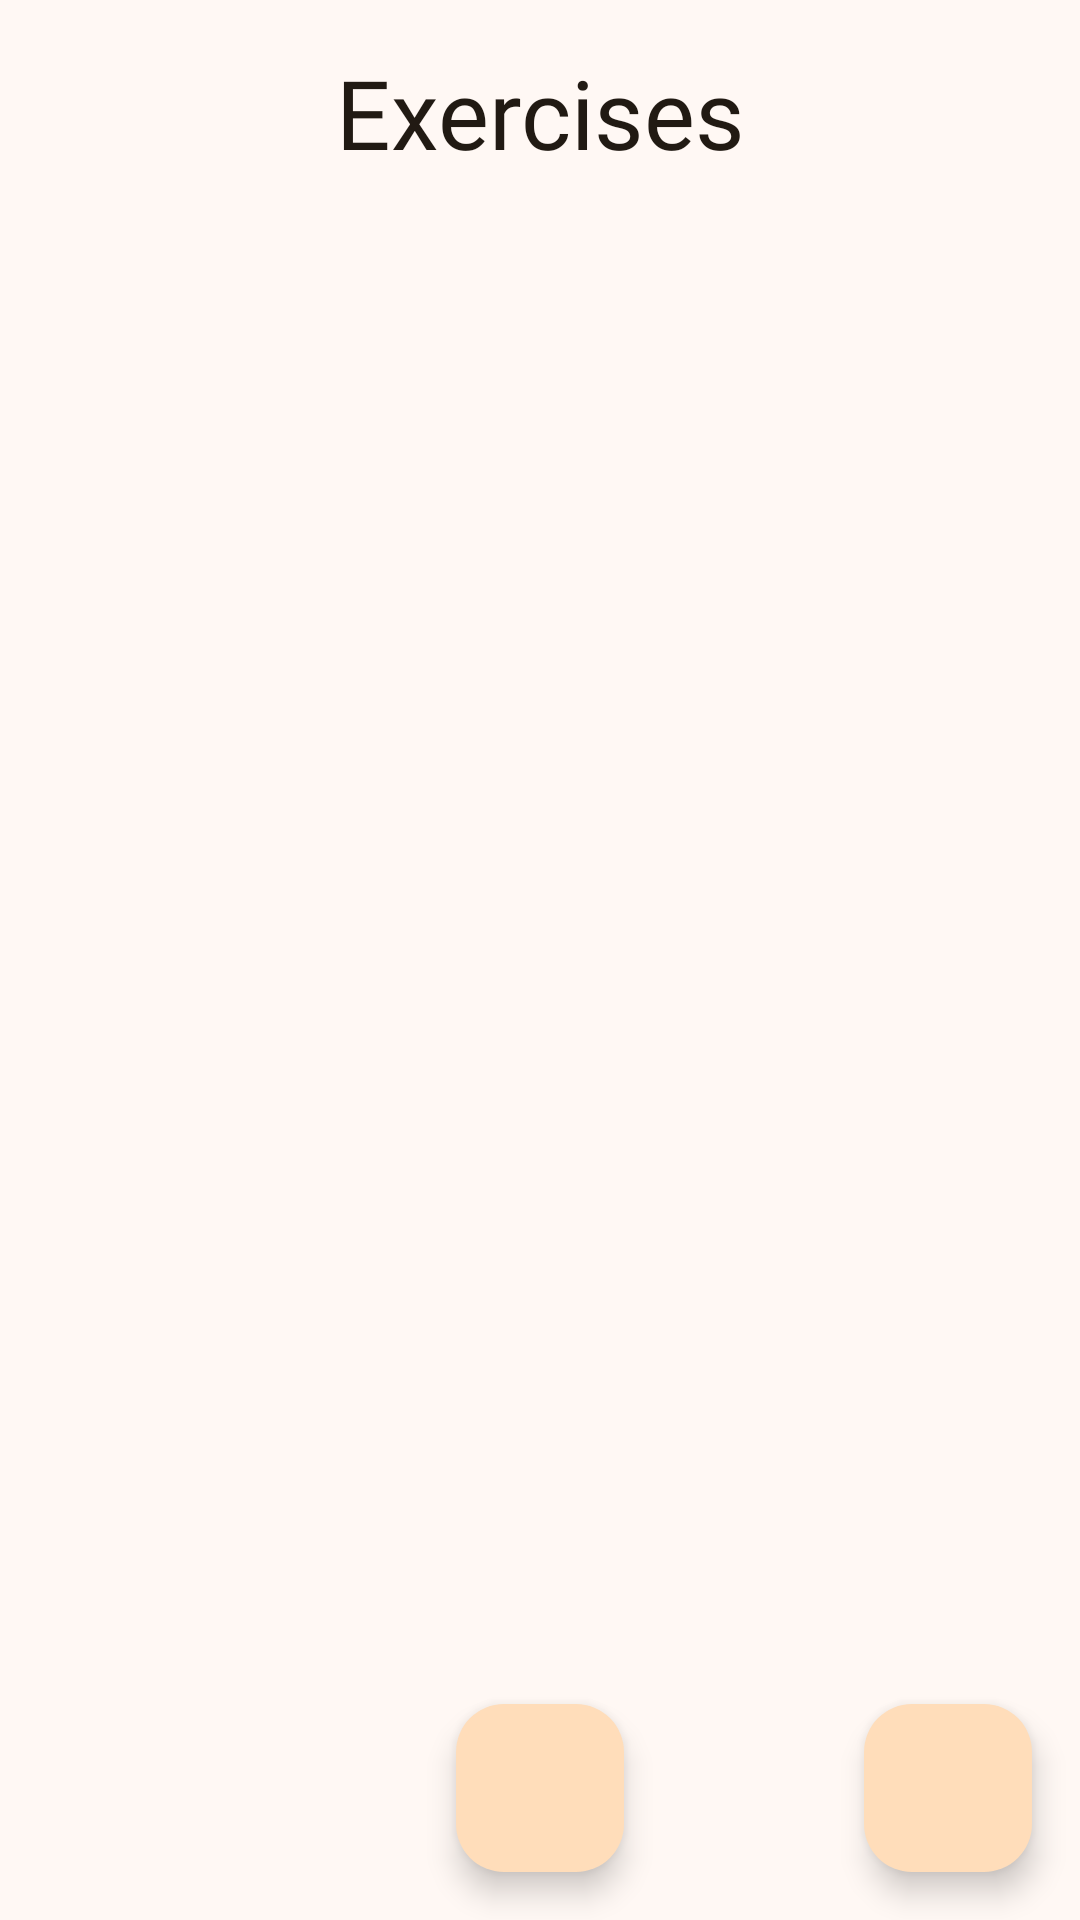

Reconstruct the res/layout file that produces this screen, plus the resources it refers to.
<!-- AndroidManifest.xml: application theme Theme.SporTrack -->
<!-- res/layout/fragment_list_workout_exercises.xml -->
<?xml version="1.0" encoding="utf-8"?>
<androidx.coordinatorlayout.widget.CoordinatorLayout xmlns:android="http://schemas.android.com/apk/res/android"
    xmlns:app="http://schemas.android.com/apk/res-auto"
    xmlns:tools="http://schemas.android.com/tools"
    android:layout_width="match_parent"
    android:layout_height="match_parent">

    <androidx.constraintlayout.widget.ConstraintLayout
        android:layout_width="match_parent"
        android:layout_height="match_parent"
        tools:context=".ui.schedule.ListWorkoutExerciseFragment">


        <TextView
            android:id="@+id/workout_exercise_headline"
            android:layout_width="match_parent"
            android:layout_height="wrap_content"
            android:fontFamily="@font/darkcollegefont"
            android:paddingTop="16dp"
            android:paddingBottom="8dp"
            android:text="@string/exercises"
            android:textAlignment="center"
            android:textAppearance="@style/TextAppearance.Material3.HeadlineLarge"
            android:textColor="@color/md_theme_onBackground"
            app:layout_constraintTop_toTopOf="parent" />

        <androidx.recyclerview.widget.RecyclerView
            android:id="@+id/recyclerview_workout_exercise_list"
            android:layout_width="0dp"
            android:layout_height="0dp"
            app:layoutManager="androidx.recyclerview.widget.LinearLayoutManager"
            app:layout_constraintBottom_toBottomOf="parent"
            app:layout_constraintEnd_toEndOf="parent"
            app:layout_constraintStart_toStartOf="parent"
            app:layout_constraintTop_toBottomOf="@+id/workout_exercise_headline">

        </androidx.recyclerview.widget.RecyclerView>


        <com.google.android.material.progressindicator.CircularProgressIndicator
            android:id="@+id/list_workout_exercises_progress_bar"
            android:layout_width="wrap_content"
            android:layout_height="wrap_content"
            android:indeterminate="true"
            android:visibility="gone"
            app:layout_constraintBottom_toBottomOf="parent"
            app:layout_constraintEnd_toEndOf="parent"
            app:layout_constraintStart_toStartOf="parent"
            app:layout_constraintTop_toTopOf="@+id/recyclerview_workout_exercise_list"
            app:trackCornerRadius="5dp" />


    </androidx.constraintlayout.widget.ConstraintLayout>

    <TextView
        android:id="@+id/no_exercises_text"
        android:layout_width="match_parent"
        android:layout_height="match_parent"
        android:gravity="center"
        android:text="@string/no_exercises"
        android:textSize="20sp"
        android:visibility="gone"
        app:layout_constraintBottom_toBottomOf="parent"
        app:layout_constraintEnd_toEndOf="parent"
        app:layout_constraintStart_toStartOf="parent"
        app:layout_constraintTop_toTopOf="parent" />

    <com.google.android.material.floatingactionbutton.FloatingActionButton
        android:id="@+id/addExerciseButton"
        android:layout_width="wrap_content"
        android:layout_height="wrap_content"
        android:layout_gravity="bottom|end"
        android:layout_margin="16dp"
        android:contentDescription="@string/add"
        app:srcCompat="@drawable/baseline_add_24" />

    <com.google.android.material.floatingactionbutton.FloatingActionButton
        android:id="@+id/startScheduleButton"
        android:layout_width="wrap_content"
        android:layout_height="wrap_content"
        android:layout_gravity="bottom|center"
        android:layout_margin="16dp"
        android:contentDescription="@string/add"
        app:srcCompat="@drawable/baseline_play_arrow_24"
        tools:layout_editor_absoluteX="100dp"
        tools:layout_editor_absoluteY="300dp" />
</androidx.coordinatorlayout.widget.CoordinatorLayout>
<!-- resources referenced by this layout -->
<resources>
  <color name="md_theme_onBackground">#211A13</color>
  <string name="add">Add</string>
  <string name="exercises">Exercises</string>
  <string name="no_exercises">NO EXERCISES</string>
  <style name="Theme.SporTrack" parent="Base.Theme.SporTrack">
          
          <item name="android:navigationBarColor">@android:color/transparent</item>
          <item name="android:statusBarColor">@android:color/transparent</item>
          <item name="android:windowLightStatusBar">?attr/isLightTheme</item>
      </style>
  <color name="md_theme_primary">#835414</color>
  <color name="md_theme_onPrimary">#FFFFFF</color>
  <color name="md_theme_primaryContainer">#FFDDBA</color>
  <color name="md_theme_onPrimaryContainer">#2B1700</color>
  <color name="md_theme_secondary">#715A41</color>
  <color name="md_theme_onSecondary">#FFFFFF</color>
  <color name="md_theme_secondaryContainer">#FDDDBD</color>
  <color name="md_theme_onSecondaryContainer">#281805</color>
  <color name="md_theme_tertiary">#55633C</color>
  <color name="md_theme_onTertiary">#FFFFFF</color>
  <color name="md_theme_tertiaryContainer">#D8E9B7</color>
  <color name="md_theme_onTertiaryContainer">#141F02</color>
  <color name="md_theme_error">#BA1A1A</color>
  <color name="md_theme_onError">#FFFFFF</color>
  <color name="md_theme_errorContainer">#FFDAD6</color>
  <color name="md_theme_onErrorContainer">#410002</color>
  <color name="md_theme_background">#FFF8F4</color>
  <color name="md_theme_surface">#FFF8F4</color>
  <color name="md_theme_onSurface">#211A13</color>
  <color name="md_theme_surfaceVariant">#F1E0D0</color>
  <color name="md_theme_onSurfaceVariant">#50453A</color>
  <color name="md_theme_outline">#827568</color>
  <color name="md_theme_outlineVariant">#D4C4B5</color>
  <color name="md_theme_inverseSurface">#372F27</color>
  <color name="md_theme_inverseOnSurface">#FDEEE3</color>
  <color name="md_theme_inversePrimary">#F9BA72</color>
  <color name="md_theme_primaryFixed">#FFDDBA</color>
  <color name="md_theme_onPrimaryFixed">#2B1700</color>
  <color name="md_theme_primaryFixedDim">#F9BA72</color>
  <color name="md_theme_onPrimaryFixedVariant">#663E00</color>
  <color name="md_theme_secondaryFixed">#FDDDBD</color>
  <color name="md_theme_onSecondaryFixed">#281805</color>
  <color name="md_theme_secondaryFixedDim">#E0C1A3</color>
  <color name="md_theme_onSecondaryFixedVariant">#58432B</color>
  <color name="md_theme_tertiaryFixed">#D8E9B7</color>
  <color name="md_theme_onTertiaryFixed">#141F02</color>
  <color name="md_theme_tertiaryFixedDim">#BCCD9D</color>
  <color name="md_theme_onTertiaryFixedVariant">#3E4B27</color>
  <color name="md_theme_surfaceDim">#E5D8CC</color>
  <color name="md_theme_surfaceBright">#FFF8F4</color>
  <color name="md_theme_surfaceContainerLowest">#FFFFFF</color>
  <color name="md_theme_surfaceContainerLow">#FFF1E6</color>
  <color name="md_theme_surfaceContainer">#FAEBE0</color>
  <color name="md_theme_surfaceContainerHigh">#F4E6DA</color>
  <color name="md_theme_surfaceContainerHighest">#EEE0D5</color>
</resources>
